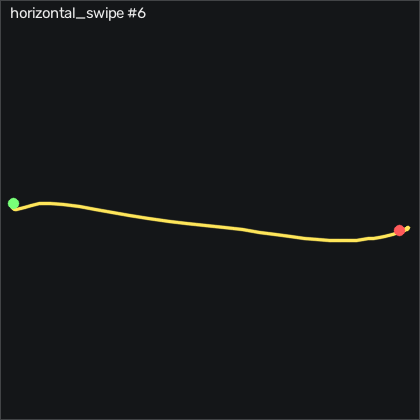

The table this chart was drawn from, first rows:
t_s, ax, ay, az, gx, gy, gz, seq
0.00000, -0.682, -0.303, 0.681, -2.224, 1.369, -3.451, 13605
0.01000, -0.7, -0.284, 0.672, -2.041, 1.613, -2.415, 13606
0.02000, -0.72, -0.26, 0.665, -2.193, 1.552, -3.421, 13607
0.03000, -0.731, -0.237, 0.678, -2.59, 1.643, -6.622, 13608
0.04000, -0.708, -0.232, 0.681, -3.382, 2.101, -10.95, 13609
0.05000, -0.703, -0.263, 0.679, -4.297, 2.711, -15.22, 13610
0.06000, -0.679, -0.314, 0.656, -4.998, 3.351, -18.73, 13611
0.07000, -0.634, -0.374, 0.648, -4.663, 4.997, -20.19, 13612
0.08100, -0.61, -0.443, 0.639, -2.742, 7.985, -18.85, 13613
0.09000, -0.682, -0.479, 0.607, 1.16, 13.93, -17.93, 13614
0.1, -0.88, -0.509, 0.562, 6.618, 19.78, -19.67, 13615
0.11, -1.183, -0.512, 0.477, 14.03, 20.73, -26.16, 13616
0.121, -1.522, -0.552, 0.362, 23.42, 14.88, -40.31, 13617
0.13, -1.762, -0.69, 0.206, 36.13, 2.07, -64.79, 13618
0.14, -1.733, -0.949, 0.06500, 54.21, -14.64, -99.98, 13619
0.15, -1.407, -1.351, 0.00900, 78.81, -27.01, -149.9, 13620
0.16, -0.925, -1.835, 0.00600, 108.1, -31.89, -211.7, 13621
0.17, -0.534, -2.325, 0.03300, 142.2, -24.97, -268.7, 13622
0.18, -0.33, -2.519, 0.07300, 182.7, -6.009, -302.7, 13623
0.19, -0.359, -2.316, 0.08500, 222.6, 16.4, -293.3, 13624
0.2, -0.621, -1.902, 0.113, 252.4, 35.49, -231.3, 13625
0.21, -0.812, -1.483, 0.229, 271, 46.28, -157.4, 13626
0.22, -1.042, -1.182, 0.218, 280, 52.35, -113.5, 13627
0.23, -1.143, -0.84, 0.202, 295.9, 53.78, -106.1, 13628
0.24, -1.124, -0.499, 0.156, 310.2, 51.03, -115.2, 13629
0.251, -1.245, -0.167, 0.07700, 319.1, 46.06, -131, 13630
0.26, -1.204, 0.116, -0.00100, 322.6, 38.66, -164.8, 13631
0.27, -1.267, 0.294, -0.08800, 320.2, 34.51, -215.3, 13632
0.28, -1.313, 0.333, -0.128, 312, 33.08, -275.6, 13633
0.29, -1.377, 0.279, -0.06800, 299.9, 35.06, -327.8, 13634
0.3, -1.405, 0.228, 0.09100, 283.5, 36.86, -353.1, 13635
0.31, -1.418, 0.235, 0.264, 267.8, 38.44, -328.6, 13636
0.32, -1.409, 0.319, 0.367, 250.9, 36.19, -255.7, 13637
0.33, -1.35, 0.484, 0.377, 233.3, 30.58, -168.8, 13638
0.34, -1.261, 0.708, 0.352, 215.4, 21.83, -101.8, 13639
0.35, -1.125, 0.89, 0.33, 195.1, 11.89, -62.72, 13640
0.36, -0.959, 0.985, 0.334, 172.1, 3.442, -45.1, 13641
0.37, -0.841, 1.025, 0.384, 149.5, -2.107, -39.61, 13642
0.38, -0.754, 1.032, 0.453, 129, -5.917, -38.05, 13643
0.39, -0.689, 0.998, 0.545, 110.8, -8.661, -36.47, 13644
0.4, -0.619, 0.94, 0.622, 96.22, -11.8, -35.71, 13645
0.41, -0.555, 0.886, 0.668, 87.87, -14.58, -39.91, 13646
0.421, -0.506, 0.876, 0.712, 87.11, -15.98, -51.47, 13647
0.43, -0.474, 0.927, 0.765, 88.02, -15.95, -70.83, 13648
0.44, -0.441, 0.843, 0.796, 79.03, -15.58, -90.46, 13649
0.45, -0.407, 0.667, 0.808, 64.12, -15.83, -100.1, 13650
0.46, -0.38, 0.517, 0.825, 50.09, -16.5, -98.21, 13651
0.47, -0.351, 0.399, 0.88, 38.87, -16.98, -88.79, 13652
0.48, -0.319, 0.303, 0.948, 30.89, -16.31, -74.33, 13653
0.49, -0.31, 0.246, 0.991, 26.98, -14.64, -58.63, 13654
0.5, -0.295, 0.234, 1.004, 26.59, -12.84, -45.31, 13655
0.51, -0.293, 0.274, 0.98, 26.5, -10.64, -32.96, 13656
0.52, -0.294, 0.345, 0.955, 23.54, -8.783, -21.1, 13657
0.53, -0.305, 0.392, 0.939, 17.35, -7.046, -13.15, 13658
0.54, -0.324, 0.378, 0.941, 9.849, -4.972, -10.92, 13659
0.551, -0.344, 0.314, 0.949, 3.691, -2.808, -14.12, 13660
0.56, -0.363, 0.231, 0.957, -0.05878, -0.7039, -20.8, 13661
0.57, -0.37, 0.16, 0.975, -1.98, 1.064, -26.87, 13662
0.58, -0.38, 0.09300, 0.99, -3.108, 2.863, -28.6, 13663
0.591, -0.392, 0.04200, 0.99, -3.352, 4.387, -24.79, 13664
... 24 more rows
